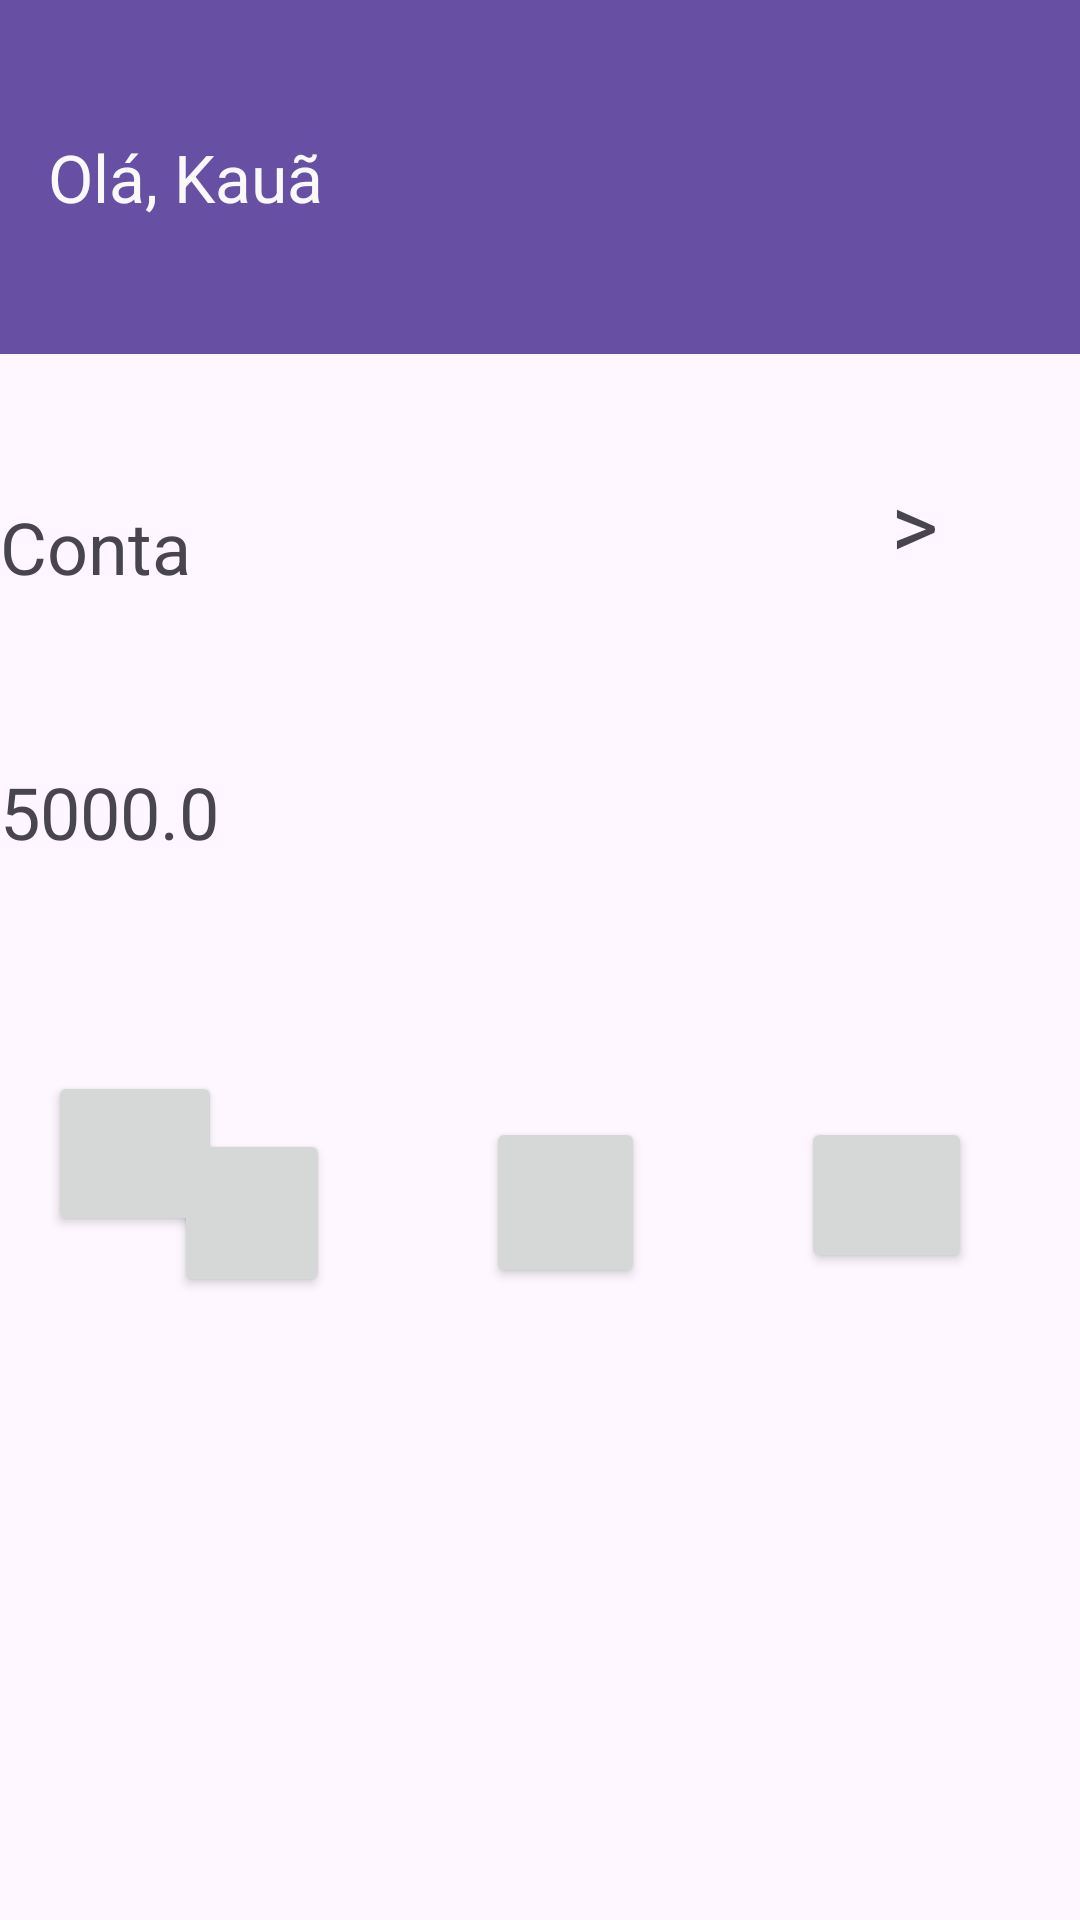

Produce the Android XML layout that renders to this screen, including the resource entries it uses.
<!-- AndroidManifest.xml: application theme Theme.Knlbank -->
<!-- res/layout/activity_main.xml -->
<?xml version="1.0" encoding="utf-8"?>
<androidx.constraintlayout.widget.ConstraintLayout xmlns:android="http://schemas.android.com/apk/res/android"
    xmlns:app="http://schemas.android.com/apk/res-auto"
    xmlns:tools="http://schemas.android.com/tools"
    android:layout_width="match_parent"
    android:layout_height="match_parent"
    tools:context=".MainActivity">

    <Button
        android:id="@+id/btnPix"
        android:layout_width="58dp"
        android:layout_height="55dp"
        android:layout_marginStart="16dp"
        android:onClick="bntPix_click"
        app:layout_constraintBottom_toBottomOf="parent"
        app:layout_constraintEnd_toStartOf="@+id/btnPagar"
        app:layout_constraintHorizontal_bias="0.0"
        app:layout_constraintStart_toStartOf="parent"
        app:layout_constraintTop_toBottomOf="@+id/txtSaldo"
        app:layout_constraintVertical_bias="0.21" />

    <androidx.appcompat.widget.Toolbar
        android:id="@+id/toolbar"
        android:layout_width="411dp"
        android:layout_height="118dp"
        android:background="?attr/colorPrimary"
        android:minHeight="?attr/actionBarSize"
        android:theme="?attr/actionBarTheme"
        app:layout_constraintBottom_toBottomOf="parent"
        app:layout_constraintEnd_toEndOf="parent"
        app:layout_constraintHorizontal_bias="0.0"
        app:layout_constraintStart_toStartOf="parent"
        app:layout_constraintTop_toTopOf="parent"
        app:layout_constraintVertical_bias="0.0"
        app:title="Olá, Kauã"
        app:titleTextColor="#FAF8F8" />

    <TextView
        android:id="@+id/textView2"
        android:layout_width="38dp"
        android:layout_height="33dp"
        android:layout_marginEnd="40dp"
        android:text="pix"
        android:textSize="24sp"
        app:layout_constraintBottom_toBottomOf="parent"
        app:layout_constraintEnd_toStartOf="@+id/textView3"
        app:layout_constraintTop_toBottomOf="@+id/btnPix"
        app:layout_constraintVertical_bias="0.071" />

    <TextView
        android:id="@+id/textView3"
        android:layout_width="wrap_content"
        android:layout_height="wrap_content"
        android:layout_marginEnd="28dp"
        android:layout_marginBottom="240dp"
        android:text="pagar"
        android:textSize="24sp"
        app:layout_constraintBottom_toBottomOf="parent"
        app:layout_constraintEnd_toStartOf="@+id/textView4"
        app:layout_constraintTop_toBottomOf="@+id/btnPagar"
        app:layout_constraintVertical_bias="0.666" />

    <TextView
        android:id="@+id/textView4"
        android:layout_width="wrap_content"
        android:layout_height="wrap_content"
        android:layout_marginEnd="8dp"
        android:layout_marginBottom="240dp"
        android:text="Transferir"
        android:textSize="24sp"
        app:layout_constraintBottom_toBottomOf="parent"
        app:layout_constraintEnd_toStartOf="@+id/textView5"
        app:layout_constraintTop_toBottomOf="@+id/btnTransferir"
        app:layout_constraintVertical_bias="0.689" />

    <TextView
        android:id="@+id/textView5"
        android:layout_width="wrap_content"
        android:layout_height="wrap_content"
        android:layout_marginEnd="16dp"
        android:layout_marginBottom="240dp"
        android:text="Depositar"
        android:textSize="24sp"
        app:layout_constraintBottom_toBottomOf="parent"
        app:layout_constraintEnd_toEndOf="parent"
        app:layout_constraintTop_toBottomOf="@+id/btnDepositar"
        app:layout_constraintVertical_bias="0.735" />

    <TextView
        android:id="@+id/textView6"
        android:layout_width="wrap_content"
        android:layout_height="wrap_content"
        android:layout_marginTop="48dp"
        android:text="Conta"
        android:textSize="24sp"
        app:layout_constraintTop_toBottomOf="@+id/toolbar"
        tools:layout_editor_absoluteX="28dp" />

    <TextView
        android:id="@+id/textView9"
        android:layout_width="39dp"
        android:layout_height="46dp"
        android:layout_marginTop="36dp"
        android:layout_marginEnd="24dp"
        android:text=">"
        android:textSize="30sp"
        app:layout_constraintEnd_toEndOf="parent"
        app:layout_constraintTop_toBottomOf="@+id/toolbar" />

    <TextView
        android:id="@+id/txtSaldo"
        android:layout_width="280dp"
        android:layout_height="42dp"
        android:layout_marginTop="56dp"
        android:text="5000.0"
        android:textSize="24sp"
        app:layout_constraintTop_toBottomOf="@+id/textView6"
        tools:layout_editor_absoluteX="28dp" />

    <Button
        android:id="@+id/btnPagar"
        android:layout_width="52dp"
        android:layout_height="56dp"
        android:layout_marginTop="80dp"
        android:layout_marginEnd="52dp"
        android:onClick="btnPagar"
        app:layout_constraintEnd_toStartOf="@+id/btnTransferir"
        app:layout_constraintTop_toBottomOf="@+id/txtSaldo" />

    <Button
        android:id="@+id/btnTransferir"
        android:layout_width="53dp"
        android:layout_height="57dp"
        android:layout_marginTop="76dp"
        android:layout_marginEnd="52dp"
        android:onClick="btnTransferir_click"
        app:layout_constraintEnd_toStartOf="@+id/btnDepositar"
        app:layout_constraintTop_toBottomOf="@+id/txtSaldo" />

    <Button
        android:id="@+id/btnDepositar"
        android:layout_width="57dp"
        android:layout_height="52dp"
        android:layout_marginTop="76dp"
        android:layout_marginEnd="36dp"
        android:onClick="btnDepositar_click"
        app:layout_constraintEnd_toEndOf="parent"
        app:layout_constraintTop_toBottomOf="@+id/txtSaldo" />

</androidx.constraintlayout.widget.ConstraintLayout>
<!-- resources referenced by this layout -->
<resources>
  <style name="Theme.Knlbank" parent="Base.Theme.Knlbank" />
  <style name="Base.Theme.Knlbank" parent="Theme.Material3.DayNight.NoActionBar">
          
          
      </style>
</resources>
